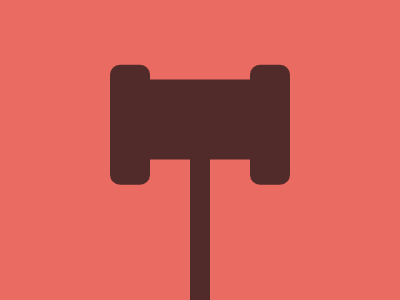

Recreate this image using only HTML and CSS.

<body bgcolor=EA6B62>
<p>
<p a>
<p b>
<style>
p{
    margin:0;
    position:fixed;
    top:50%;
    left:50%;
    background:#512B2A;
    width:160;
    height:80;
    border-radius:10px;
    transform:translate(-50%,-88%)
}  
[a]{
    width:40;
    height:120;
    transform:translate(-225%,-71%);
    box-shadow:140px 0#512B2A
}
[b]{
    width:20;
    height:300;
    transform:translate(-50%)
}
